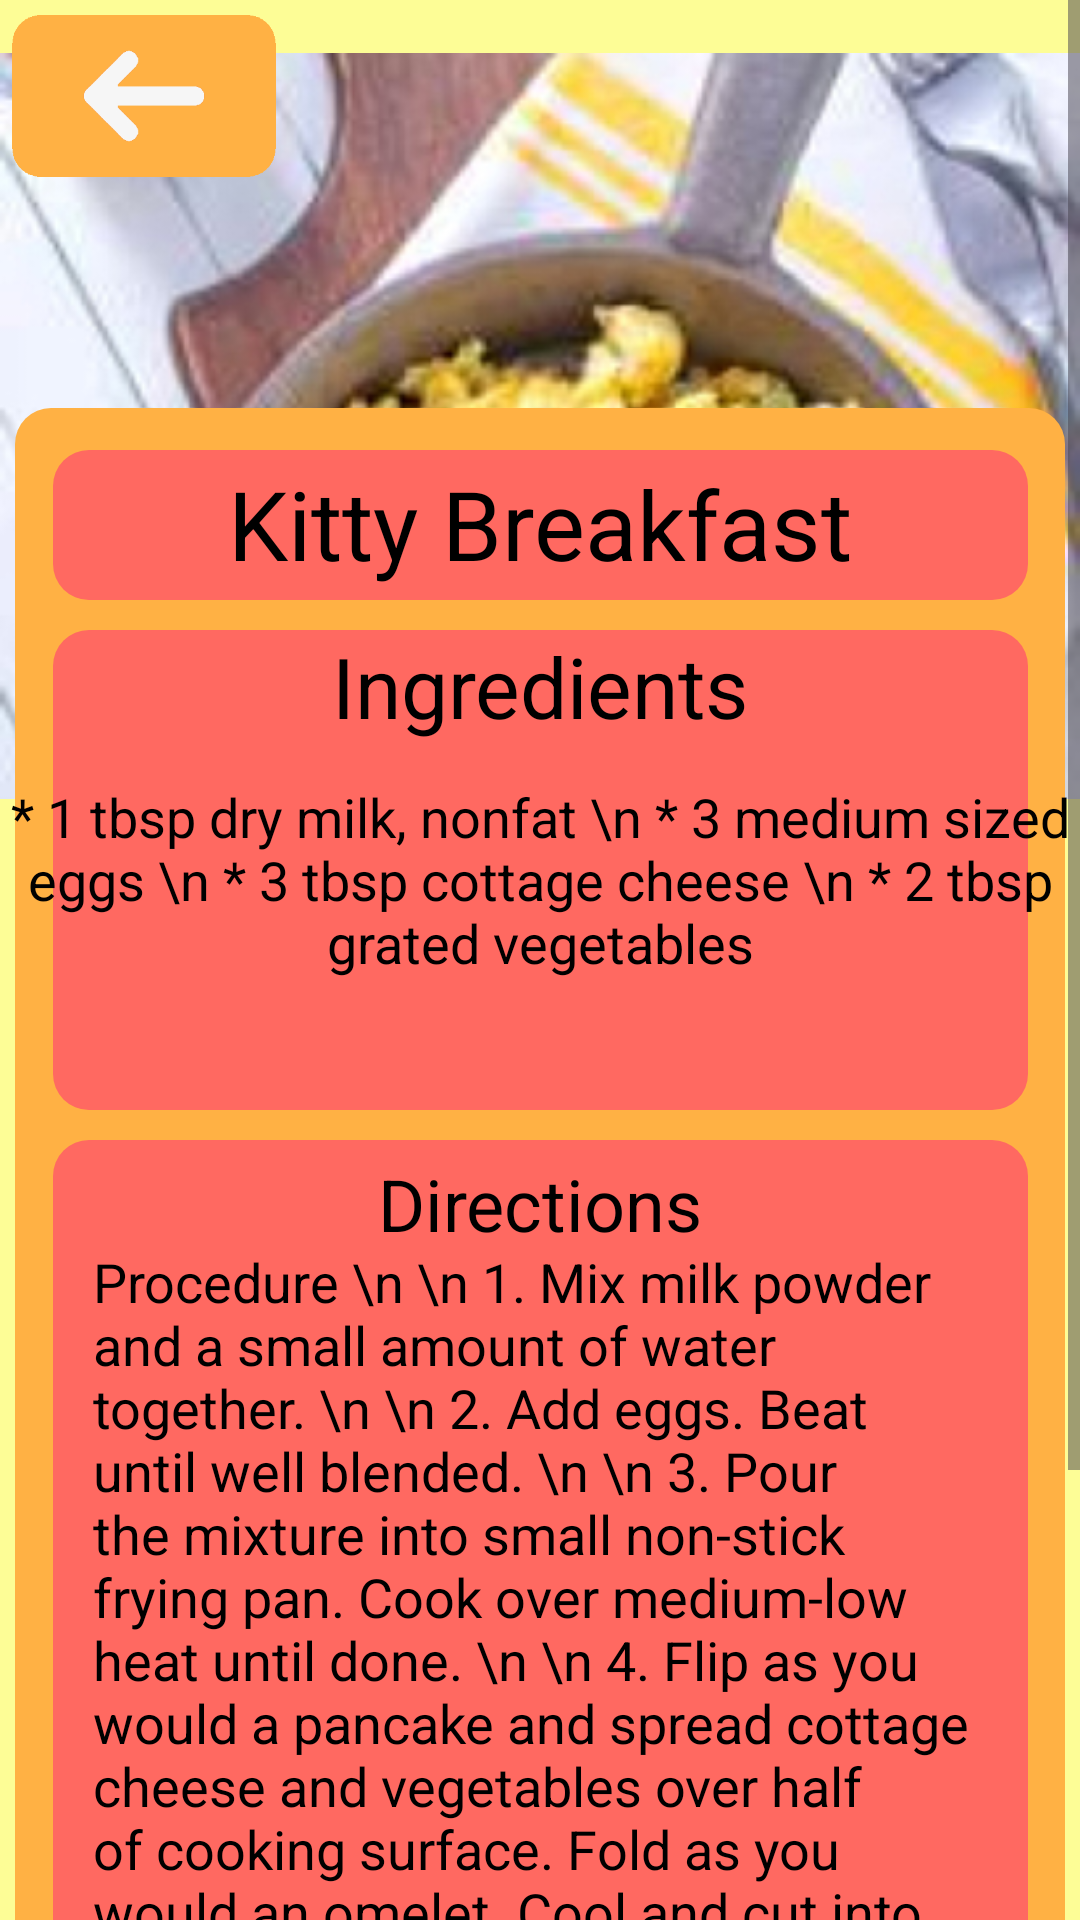

Produce the Android XML layout that renders to this screen, including the resource entries it uses.
<!-- AndroidManifest.xml: application theme Theme.AlagatKalinga -->
<!-- res/layout/activity_cat_recipe9.xml -->
<?xml version="1.0" encoding="utf-8"?>
<ScrollView
    xmlns:android="http://schemas.android.com/apk/res/android"
    xmlns:app="http://schemas.android.com/apk/res-auto"
    xmlns:tools="http://schemas.android.com/tools"
    android:layout_width="match_parent"
    android:layout_height="match_parent">

    <androidx.constraintlayout.widget.ConstraintLayout
        android:id="@+id/rootLayout"
        android:layout_width="match_parent"
        android:layout_height="match_parent"
        android:background="@color/lightyellow">


        <ImageView
            android:id="@+id/Catfood9"
            android:layout_width="wrap_content"
            android:layout_height="wrap_content"
            android:src="@drawable/catfoodpic9"
            app:layout_constraintBottom_toBottomOf="parent"
            app:layout_constraintEnd_toEndOf="parent"
            app:layout_constraintHorizontal_bias="0.0"
            app:layout_constraintStart_toStartOf="parent"
            app:layout_constraintTop_toTopOf="parent"
            app:layout_constraintVertical_bias="0.0" />

        <View
            android:layout_width="350dp"
            android:layout_height="700dp"
            android:background="@drawable/dogfoodbg1"
            app:layout_constraintTop_toTopOf="@id/Catfood9"
            app:layout_constraintStart_toStartOf="parent"
            app:layout_constraintEnd_toEndOf="parent"
            android:layout_marginTop="136dp"/>
        <View
            android:layout_width="325dp"
            android:layout_height="50dp"
            android:background="@drawable/titlefoodbg"
            android:layout_marginTop="150dp"
            app:layout_constraintTop_toTopOf="@+id/Catfood9"
            app:layout_constraintStart_toStartOf="parent"
            app:layout_constraintEnd_toEndOf="parent" />
        <TextView
            android:layout_width="wrap_content"
            android:layout_height="wrap_content"
            app:layout_constraintTop_toTopOf="@id/Catfood9"
            app:layout_constraintStart_toStartOf="parent"
            app:layout_constraintEnd_toEndOf="parent"
            android:layout_marginTop="153dp"
            android:text="Kitty Breakfast"
            android:textColor="@color/black"
            android:textSize="32dp"/>

        <View
            android:layout_width="325dp"
            android:layout_height="160dp"
            android:background="@drawable/titlefoodbg"
            android:layout_marginTop="210dp"
            app:layout_constraintTop_toTopOf="@+id/Catfood9"
            app:layout_constraintStart_toStartOf="parent"
            app:layout_constraintEnd_toEndOf="parent" />

        <TextView
            android:layout_width="wrap_content"
            android:layout_height="wrap_content"
            app:layout_constraintTop_toTopOf="@id/Catfood9"
            app:layout_constraintStart_toStartOf="parent"
            app:layout_constraintEnd_toEndOf="parent"
            android:layout_marginTop="210dp"
            android:text="Ingredients"
            android:textColor="@color/black"
            android:textSize="28dp"/>

        <TextView
            android:layout_width="wrap_content"
            android:layout_height="wrap_content"
            app:layout_constraintTop_toTopOf="@id/Catfood9"
            app:layout_constraintStart_toStartOf="parent"
            app:layout_constraintEnd_toEndOf="parent"
            android:layout_marginTop="260dp"
            android:text="* 1 tbsp dry milk, nonfat
\n * 3 medium sized eggs
\n * 3 tbsp cottage cheese
\n * 2 tbsp grated vegetables"
            android:textColor="@color/black"
            android:textSize="18sp"
            android:textAlignment="center"/>

        <View
            android:layout_width="325dp"
            android:layout_height="430dp"
            android:background="@drawable/titlefoodbg"
            android:layout_marginTop="380dp"
            app:layout_constraintTop_toTopOf="@+id/Catfood9"
            app:layout_constraintStart_toStartOf="parent"
            app:layout_constraintEnd_toEndOf="parent" />


        <TextView
            android:layout_width="wrap_content"
            android:layout_height="wrap_content"
            android:layout_marginTop="385dp"
            android:text="Directions"
            android:textColor="@color/black"
            android:textSize="24dp"
            app:layout_constraintEnd_toEndOf="parent"
            app:layout_constraintStart_toStartOf="parent"
            app:layout_constraintTop_toTopOf="@id/Catfood9" />

        <TextView
            android:layout_width="298dp"
            android:layout_height="400dp"
            android:layout_marginTop="415dp"
            android:text="Procedure
\n \n 1. Mix milk powder and a small amount of water together.
\n \n 2. Add eggs. Beat until well blended.
\n \n 3. Pour the mixture into small non-stick frying pan. Cook over medium-low heat until done.
\n \n 4. Flip as you would a pancake and spread cottage cheese and vegetables over half of cooking surface. Fold as you would an omelet. Cool and cut into bite-sized pieces before serving."
            android:textColor="@color/black"
            android:textSize="18sp"
            app:layout_constraintEnd_toEndOf="parent"
            app:layout_constraintStart_toStartOf="parent"
            app:layout_constraintTop_toTopOf="@id/Catfood9" />

        <ImageView
            android:id="@+id/CatBackRed9"
            android:layout_width="88dp"
            android:layout_height="56dp"
            android:layout_marginStart="4dp"
            android:layout_marginTop="4dp"
            android:clickable="true"
            android:contentDescription="CatBackRed9"
            android:onClick="onCatBackRed9Click"
            android:src="@drawable/backred"
            app:layout_constraintStart_toStartOf="parent"
            app:layout_constraintTop_toTopOf="parent"
            app:layout_constraintVertical_weight="5"
            tools:ignore="ContentDescription" />



    </androidx.constraintlayout.widget.ConstraintLayout>
</ScrollView>
<!-- resources referenced by this layout -->
<resources>
  <color name="black">#FF000000</color>
  <color name="lightyellow">#FDFD96</color>
  <!-- drawable backred: png bitmap (drawable, 6154 bytes) -->
  <!-- drawable catfoodpic9: jpg bitmap (drawable, 109367 bytes) -->
  <!-- drawable dogfoodbg1 (drawable) -->
  <?xml version="1.0" encoding="utf-8"?>
  <shape xmlns:android="http://schemas.android.com/apk/res/android"
      android:shape="rectangle">
      <corners android:radius="12dp"/>
      <solid android:color="@color/orangeyellow"/>
  
  
  </shape>
  <!-- drawable titlefoodbg (drawable) -->
  <?xml version="1.0" encoding="utf-8"?>
  <shape xmlns:android="http://schemas.android.com/apk/res/android"
      android:shape="rectangle">
      <corners android:radius="12dp"/>
      <solid android:color="@color/red"/>
  
  
  </shape>
  <style name="Theme.AlagatKalinga" parent="Base.Theme.AlagatKalinga" />
  <color name="orangeyellow">#FFB144</color>
  <color name="red">#FF6961</color>
  <style name="Base.Theme.AlagatKalinga" parent="Theme.Material3.DayNight.NoActionBar">
          <item name="colorPrimary">@color/darkpurple</item>
          
          
      </style>
  <color name="darkpurple">#6750a4</color>
</resources>
